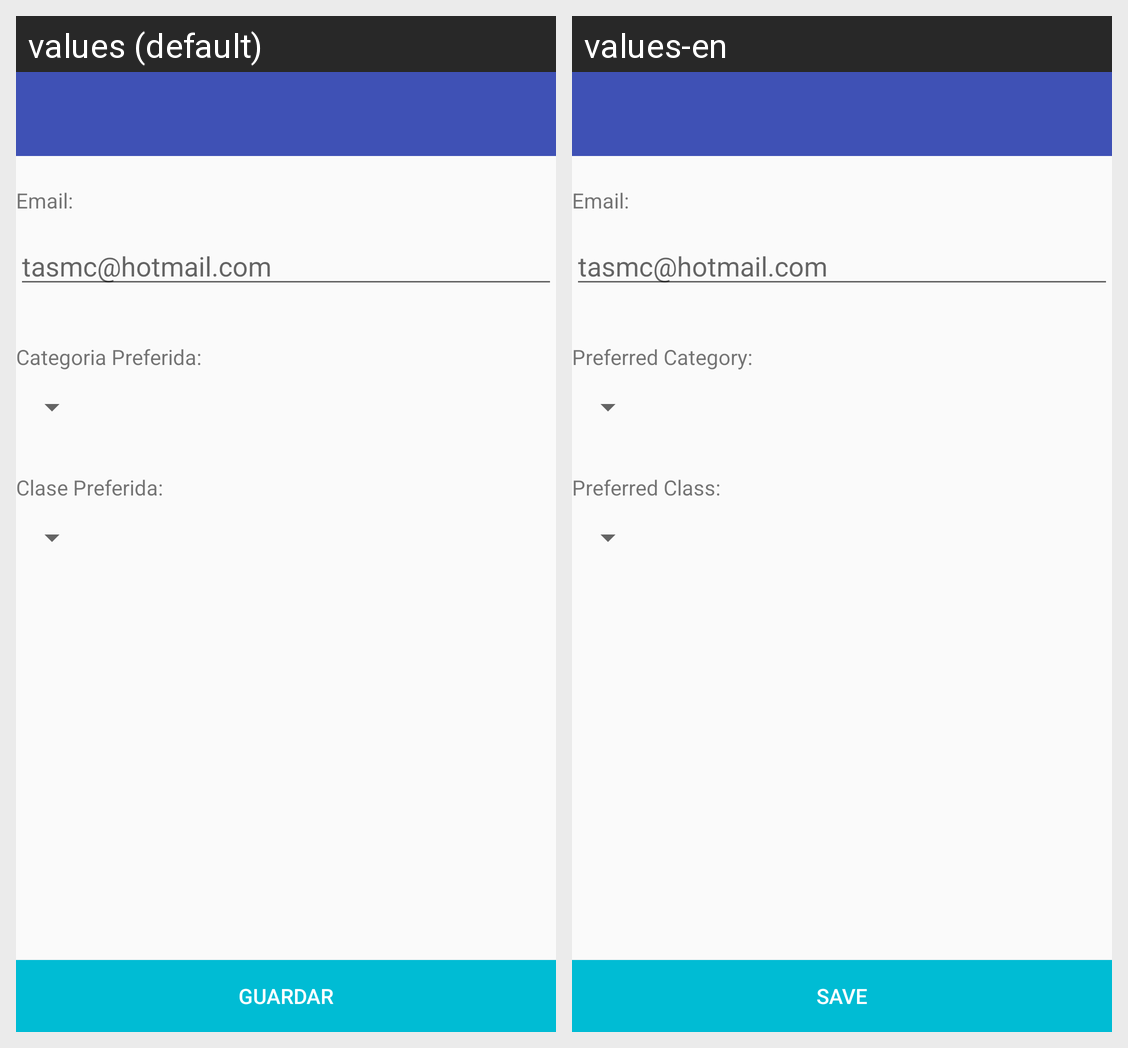

The Android screen above is rendered under two locales of the same app. Produce the string resources it draws, with the default and per-locale values.
Android screen res/layout/activity_configuracion.xml rendered under 2 locales, left to right: values (default), values-en. Device: Nexus 5 (rendered at 1080×1920; each locale shown at half size, 540×960, under a caption strip naming it); theme AppTheme.
Strings drawn on this screen, with the default value and each locale's value (text and hints the layout hard-codes, and strings that could not be matched under every locale, appear in the picture but are not listed):

hint_correo
  values: tasmc@hotmail.com
  values-en: tasmc@hotmail.com

categoria_preferida
  values: Categoria Preferida:
  values-en: Preferred Category:

clase_preferida
  values: Clase Preferida:
  values-en: Preferred Class:

email
  values: Email:
  values-en: Email:

listo
  values: Guardar
  values-en: Save
